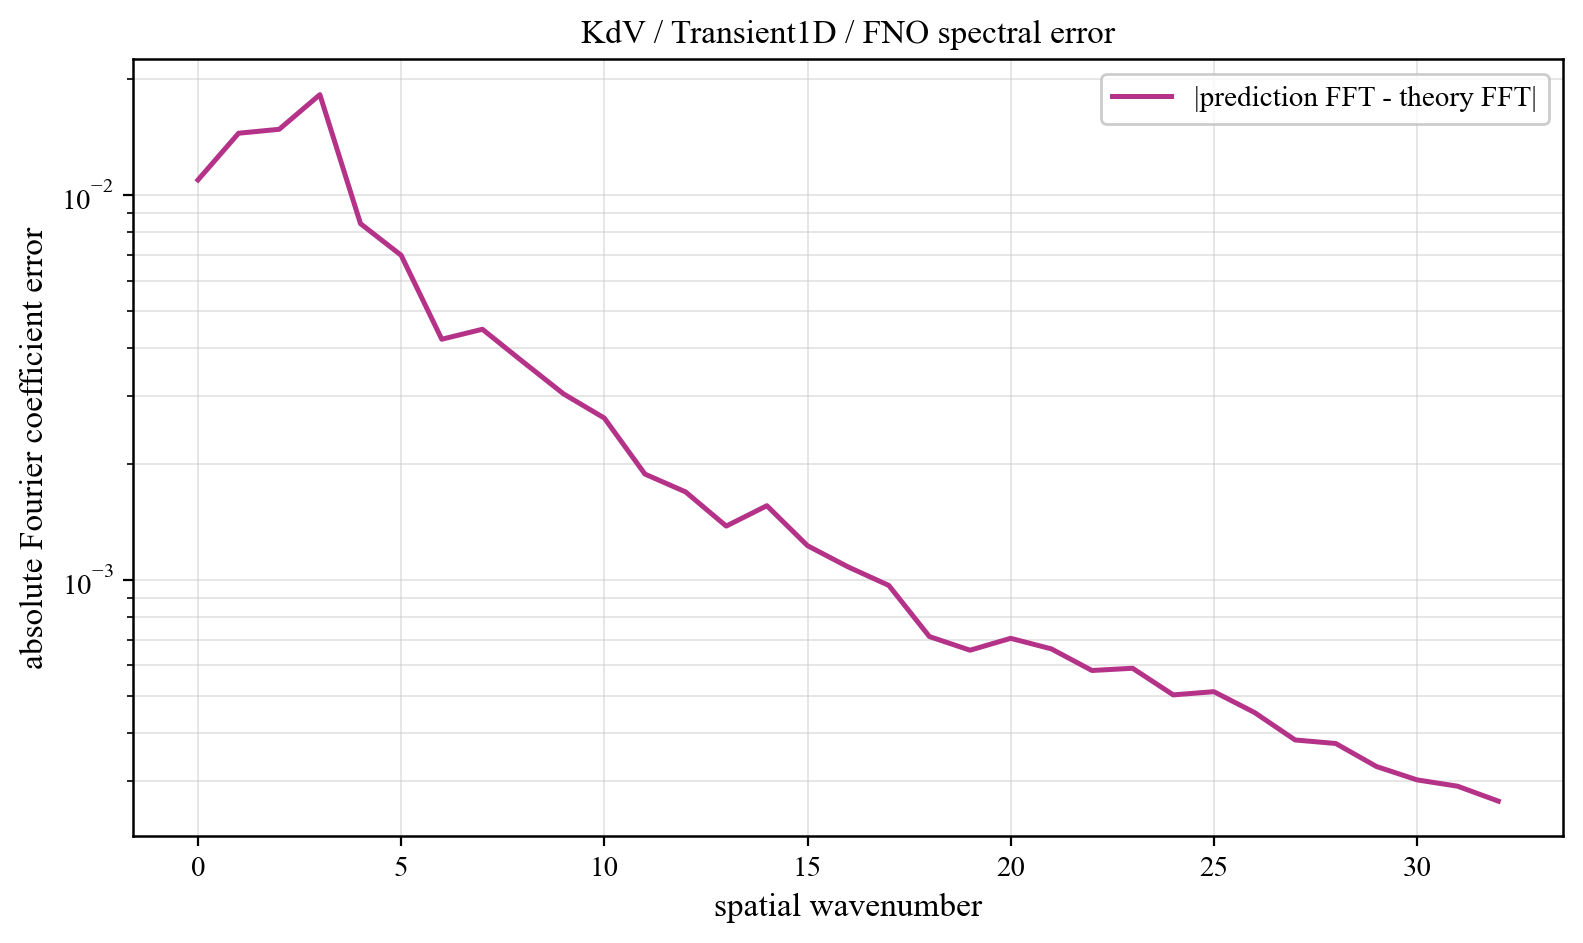

The data file committed next to this chart (first rows):
component, prediction_magnitude, theory_magnitude, absolute_coefficient_error
0, 0.03265, 0.04101, 0.01095
1, 0.1134, 0.1166, 0.01449
2, 0.1279, 0.1266, 0.01483
3, 0.1042, 0.1034, 0.01824
4, 0.03188, 0.02755, 0.008434
5, 0.01357, 0.01414, 0.00698
6, 0.008137, 0.008846, 0.004224
7, 0.005969, 0.006117, 0.004484
8, 0.005251, 0.004499, 0.003689
9, 0.004233, 0.003452, 0.003044
10, 0.003561, 0.002732, 0.002636
11, 0.002469, 0.002213, 0.001885
12, 0.002265, 0.001826, 0.001695
13, 0.001607, 0.001529, 0.001381
14, 0.001859, 0.001295, 0.00156
15, 0.001553, 0.001108, 0.001228
16, 0.001298, 0.0009559, 0.001082
17, 0.001187, 0.0008298, 0.0009687
18, 0.0009785, 0.0007241, 0.0007133
19, 0.0009087, 0.0006345, 0.0006574
20, 0.0008209, 0.0005577, 0.0007058
21, 0.0007492, 0.0004912, 0.0006627
22, 0.0006645, 0.0004332, 0.0005822
23, 0.0006001, 0.0003823, 0.0005901
24, 0.0005352, 0.0003372, 0.0005032
25, 0.0004732, 0.0002972, 0.000513
26, 0.0004253, 0.0002617, 0.0004529
27, 0.0003792, 0.0002301, 0.0003842
28, 0.0003773, 0.0002024, 0.0003762
29, 0.0003516, 0.0001785, 0.0003279
30, 0.000327, 0.0001587, 0.0003026
31, 0.0003079, 0.000144, 0.0002914
32, 0.0002651, 0.0001372, 0.0002665
